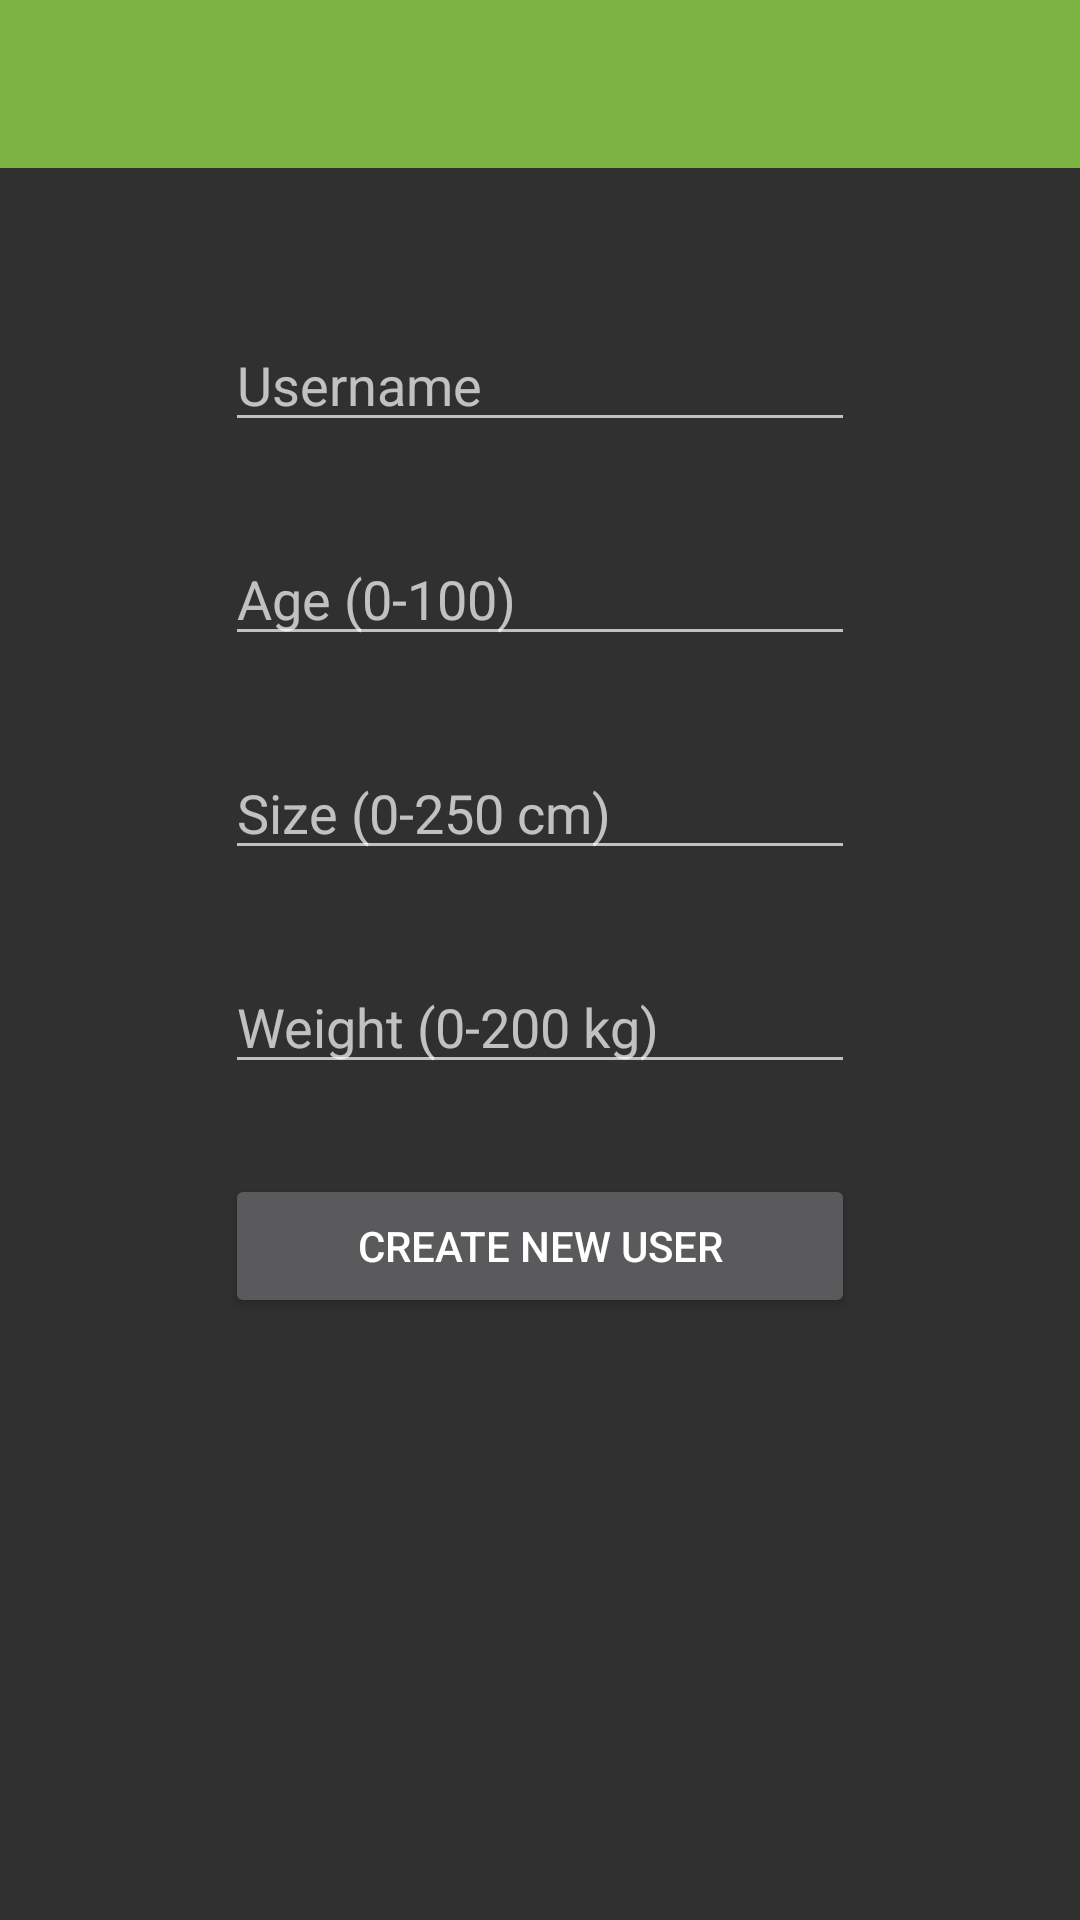

Here is an Android app screen rendered from its layout file. Give the layout XML and the strings, colors and styles it references.
<!-- AndroidManifest.xml: application theme AppTheme -->
<!-- res/layout/activity_create_user.xml -->
<?xml version="1.0" encoding="utf-8"?>
<RelativeLayout xmlns:android="http://schemas.android.com/apk/res/android"
    xmlns:tools="http://schemas.android.com/tools"
    android:layout_width="match_parent"
    android:layout_height="match_parent"
    tools:context="at.haraldbernhard.joggingcoachandroid.CreateUserActivity">

    <include layout="@layout/my_toolbar"
        android:id="@+id/my_toolbar"/>

    <TableLayout
        android:layout_below="@id/my_toolbar"
        android:layout_width="wrap_content"
        android:layout_height="match_parent"
        android:layout_centerHorizontal="true"
        android:layout_marginTop="30dp">
        <TableRow
            android:layout_marginTop="20dp">
            <EditText
                android:layout_width="wrap_content"
                android:layout_height="wrap_content"
                android:inputType="textPersonName"
                android:hint="@string/username"
                android:ems="10"
                android:id="@+id/editTextUsername"
                android:layout_alignParentTop="true"
                android:layout_centerHorizontal="true" />
        </TableRow>
        <TableRow
            android:layout_marginTop="30dp">
            <EditText
                android:layout_width="wrap_content"
                android:layout_height="wrap_content"
                android:inputType="number"
                android:digits="0123456789"
                android:ems="10"
                android:id="@+id/editTextAge"
                android:hint="Age (0-100)" />
        </TableRow>
        <TableRow
            android:layout_marginTop="30dp">
            <EditText
                android:layout_width="wrap_content"
                android:layout_height="wrap_content"
                android:inputType="number"
                android:digits="0123456789"
                android:ems="10"
                android:id="@+id/editTextSize"
                android:hint="Size (0-250 cm)" />
        </TableRow>
        <TableRow
            android:layout_marginTop="30dp">
            <EditText
                android:layout_width="wrap_content"
                android:layout_height="wrap_content"
                android:inputType="number"
                android:digits="0123456789"
                android:ems="10"
                android:id="@+id/editTextWeight"
                android:hint="Weight (0-200 kg)" />
        </TableRow>
        <TableRow
            android:layout_marginTop="30dp">
            <Button
                android:layout_width="wrap_content"
                android:layout_height="wrap_content"
                android:text="@string/createUser"
                android:id="@+id/buttonCreateAvatar"
                android:onClick="createNewAvatar"
                android:layout_alignParentBottom="true"
                />
        </TableRow>
    </TableLayout>
</RelativeLayout>
<!-- res/layout/my_toolbar.xml (included above) -->
<?xml version="1.0" encoding="utf-8"?>
<android.support.v7.widget.Toolbar xmlns:android="http://schemas.android.com/apk/res/android"
    android:layout_width="match_parent"
    android:layout_height="wrap_content"
    android:background="#7CB342"
    android:id="@+id/my_toolbar"
    >
</android.support.v7.widget.Toolbar>
<!-- resources referenced by this layout -->
<resources>
  <string name="createUser">CREATE NEW USER</string>
  <string name="username">Username</string>
  <style name="AppTheme" parent="Theme.AppCompat.NoActionBar">
          
          
          <item name="android:colorPrimary">#7CB342</item>
          
          <item name="android:colorPrimaryDark">#7CB342</item>
          
          <item name="android:colorAccent">#7CB342</item>
      </style>
</resources>
